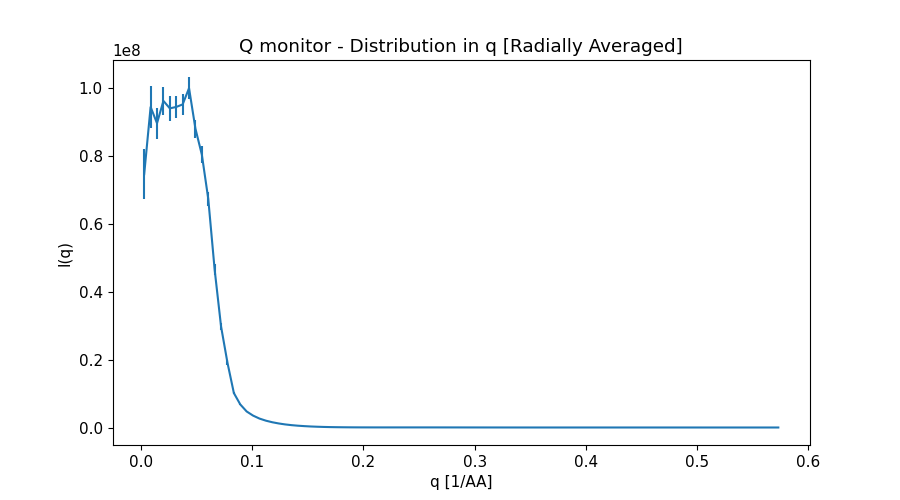

The data file committed next to this chart (first rows):
x_axis, Intensity, Error
2.879113688999999834e-03, 7.471379509999999404e+07, 7.425609065000000410e+06
8.637341066000000372e-03, 9.450971651000000536e+07, 6.088002610999999568e+06
1.439556843999999919e-02, 8.972363670000000298e+07, 4.530685690000000410e+06
2.015379582000000058e-02, 9.630527942000000179e+07, 4.161575214999999851e+06
2.591202319999999851e-02, 9.411128662000000477e+07, 3.610556194000000134e+06
3.167025057000000254e-02, 9.452196531999999285e+07, 3.359945129999999888e+06
3.742847794999999700e-02, 9.526762714000000060e+07, 3.059656361000000034e+06
4.318670532999999839e-02, 1.000613052000000030e+08, 3.145951910999999847e+06
4.894493269999999896e-02, 8.810900084999999404e+07, 2.681148654000000097e+06
5.470316008000000035e-02, 8.045916206000000238e+07, 2.453113544999999925e+06
6.046138746000000175e-02, 6.743542700000000000e+07, 2.142712987000000197e+06
6.621961483999999620e-02, 4.652393157999999821e+07, 1.618216570000000065e+06
7.197784221000000371e-02, 2.978159551000000164e+07, 1.135807310999999987e+06
7.773606958999999816e-02, 1.908437451000000164e+07, 7.899702160999999614e+05
8.349429697000000650e-02, 1.015462547000000067e+07, 3.283916719000000157e+05
8.925252434000000012e-02, 6.797926985000000335e+06, 1.662505242000000144e+05
9.501075171999999458e-02, 4.720507540000000037e+06, 4.251018858999999793e+04
1.007689791000000029e-01, 3.504872941000000108e+06, 2.656017079999999987e+04
1.065272064999999990e-01, 2.631247516999999993e+06, 1.852462393000000156e+04
1.122854338999999951e-01, 2.013186820999999996e+06, 1.342815525999999954e+04
1.180436611999999968e-01, 1.547646526000000071e+06, 9.975993596000000252e+03
1.238018886000000068e-01, 1.190744101999999955e+06, 7.499991947999999866e+03
1.295601160000000029e-01, 9.095454240999999456e+05, 5.596710560999999871e+03
1.353183434000000129e-01, 6.940185890000000363e+05, 4.231345672999999806e+03
1.410765706999999869e-01, 5.297718183999999892e+05, 3.207499785999999858e+03
1.468347980999999969e-01, 4.047598244999999879e+05, 2.429906328999999914e+03
1.525930255000000069e-01, 3.005724331000000238e+05, 1.821234079999999949e+03
1.583512528999999891e-01, 2.263793929000000062e+05, 1.373238047000000051e+03
1.641094801999999908e-01, 1.664504266000000061e+05, 1.003753187000000025e+03
1.698677076000000008e-01, 1.217932553999999946e+05, 7.453813793000000487e+02
1.756259350000000108e-01, 9.109285850000000210e+04, 5.428632681999999932e+02
1.813841623999999930e-01, 6.823669195999999647e+04, 3.943081267000000025e+02
1.871423898000000030e-01, 5.213127681000000302e+04, 2.806508024999999975e+02
1.929006171000000047e-01, 4.084544707999999810e+04, 1.981790819999999940e+02
1.986588444999999870e-01, 3.393632974000000104e+04, 1.429812710999999865e+02
2.044170718999999969e-01, 2.992049438000000009e+04, 1.064354024000000010e+02
2.101752993000000069e-01, 2.713620503000000099e+04, 8.187981177999999716e+01
2.159335266000000086e-01, 2.626064759000000049e+04, 7.087110792000000004e+01
2.216917539999999909e-01, 2.609451448000000164e+04, 6.586202172000000132e+01
2.274499814000000009e-01, 2.631683481000000029e+04, 6.401736189000000365e+01
2.332082088000000109e-01, 2.671889260999999897e+04, 6.329252816999999709e+01
2.389664361000000126e-01, 2.708611422999999922e+04, 6.266203844999999717e+01
2.447246634999999948e-01, 2.720480771000000095e+04, 6.183772852999999969e+01
2.504828908999999770e-01, 2.695849929999999949e+04, 6.057428087000000261e+01
2.562411183000000148e-01, 2.653256159000000116e+04, 5.930780436999999949e+01
2.619993456999999970e-01, 2.577645336999999927e+04, 5.765432277000000028e+01
2.677575730000000265e-01, 2.465856381999999940e+04, 5.553460342999999710e+01
2.735158004000000087e-01, 2.320812973000000056e+04, 5.313325422999999859e+01
2.792740277999999909e-01, 2.166794638000000123e+04, 5.046252487000000286e+01
2.850322551999999732e-01, 1.991463927999999942e+04, 4.749644332999999818e+01
2.907904825000000026e-01, 1.811692172999999821e+04, 4.429386434999999977e+01
2.965487098999999849e-01, 1.621091293000000042e+04, 4.083357481000000178e+01
3.023069373000000226e-01, 1.445297760999999991e+04, 3.747248170000000300e+01
3.080651647000000048e-01, 1.260091703000000052e+04, 3.375219005000000294e+01
3.138233919999999788e-01, 1.087941411999999946e+04, 3.010578980000000016e+01
3.195816194000000166e-01, 9.316211572000000160e+03, 2.654623216999999968e+01
3.253398467999999988e-01, 7.892504773999999998e+03, 2.312324260000000109e+01
3.310980741999999810e-01, 6.602405705999999554e+03, 1.984373850000000061e+01
3.368563016000000188e-01, 5.557423832999999831e+03, 1.689842602999999954e+01
3.426145288999999927e-01, 4.660986578000000009e+03, 1.417849305000000015e+01
... 40 more rows
